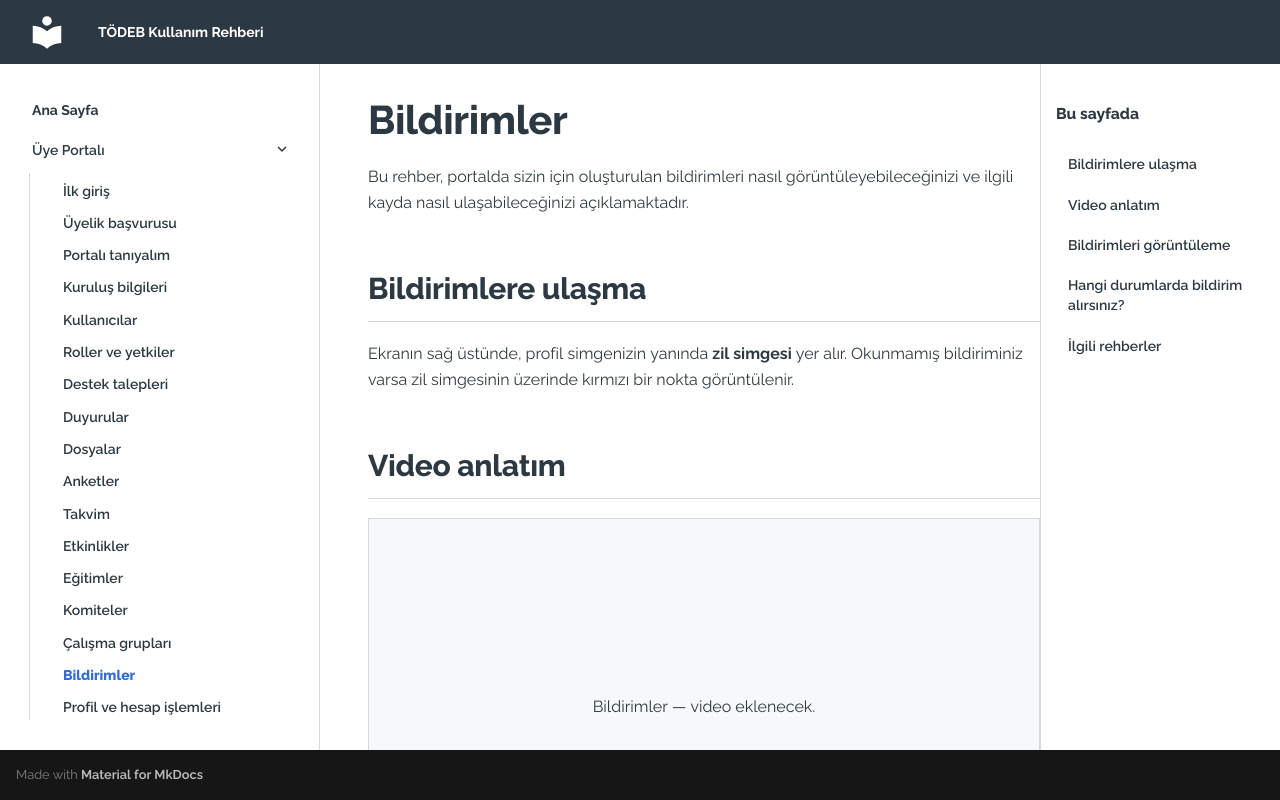

repository: alpbayram/todeb-kullanim-rehberi · page: uye-portali/bildirimler/index.html · generator: mkdocs

# Bildirimler

Bu rehber, portalda sizin için oluşturulan bildirimleri nasıl görüntüleyebileceğinizi ve ilgili kayda nasıl ulaşabileceğinizi açıklamaktadır.

## Bildirimlere ulaşma

Ekranın sağ üstünde, profil simgenizin yanında **zil simgesi** yer alır. Okunmamış bildiriminiz varsa zil simgesinin üzerinde kırmızı bir nokta görüntülenir.

## Video anlatım

<div class="guide-video guide-video--placeholder" role="note" aria-label="Video henüz eklenmedi">
  <span>Bildirimler — video eklenecek.</span>
</div>

## Bildirimleri görüntüleme

1. Zil simgesine tıklayın. Son bildirimleriniz bir liste hâlinde açılır. Her bildirimde bir **başlık**, kısa bir **açıklama** ve **ne zaman oluştuğu** (ör. “4 dakika önce”) görüntülenir. Hiç bildiriminiz yoksa “Bildirim bulunmuyor” ifadesi görüntülenir.
2. Bir bildirime tıkladığınızda, bildirimin ilgili olduğu sayfa açılır. Örneğin bir destek talebi bildirimi, talebin detay panelini açar.
3. Tüm bildirimlerinizi görmek için listenin altındaki **Tümünü gör** bağlantısına tıklayın. **Bildirimler** sayfası açılır ve bildirimleriniz en yeniden en eskiye doğru listelenir.
4. Bildirimler sayfasında bir bildirime tıklayarak ilgili sayfaya gidebilirsiniz.
5. Tüm bildirimleri okundu olarak işaretlemek için sayfanın üstündeki **Tümünü okundu işaretle** düğmesine tıklayın. Okunmamış bildirim kalmadığında zil simgesindeki kırmızı nokta kalkar.

## Hangi durumlarda bildirim alırsınız?

| Bildirim | Ne zaman oluşur? |
| --- | --- |
| **Destek Talebiniz Alındı** | Bir destek talebi oluşturduğunuzda |
| **Destek Talebiniz Yanıtlandı** | TÖDEB talebinize yanıt verdiğinde |
| **Yeni Duyuru** | TÖDEB yeni bir duyuru yayımladığında |
| **Yeni Önemli Dosyalar Mevcut** | Son girişinizden bu yana önemli olarak işaretlenmiş yeni dosya(lar) yüklendiğinde (“Son girişinizden bu yana 1 yeni önemli dosya yüklendi.”). Bildirim, portala giriş yaptığınızda oluşturulur. |
| **Yeni Dosyalar Mevcut** | Son girişinizden bu yana yeni dosya(lar) yüklendiğinde (“Son girişinizden bu yana 2 yeni dosya yüklendi.”). Bildirim, portala giriş yaptığınızda oluşturulur. |

> **Bilgi:** Etkinlik veya eğitime başvuru yapmak, bir anketi yanıtlamak ve dosya indirmek gibi kendi yaptığınız işlemler için bildirim oluşmaz; bu işlemlerin sonucunu işlemi yaptığınız ekranda görüntülenen mesajdan takip edebilirsiniz.

> **Bilgi:** Zil simgesi ve **Bildirimler** sayfası, rolünüzde **Bildirimleri Görüntüleme** yetkisi bulunan kullanıcılara görüntülenir. Bu yetkiye sahip değilseniz zil simgesi görünmez ve bildirim sayfasına gitmeye çalıştığınızda **Genel Bilgiler** sayfasına yönlendirilirsiniz.  
> *→ Yetkiler için [Roller ve yetkiler](roller-ve-yetkiler.md) rehberine bakın.*

<!-- REVIEW:START BILDIRIM-02 -->
<div class="review-note" data-review-id="BILDIRIM-02" role="note">
<strong>[Karar bekliyor] BILDIRIM-02</strong>
<p>Etkinlik/eğitim hatırlatmaları, destek talebi durum değişikliği ve komite bildirimleri ekranda üretilemediği için tabloda yer almıyor; yazılım tarafında bu bildirimlerin planlanıp planlanmadığı netleştiğinde eklenecek. Etkinlik ve eğitim başvurularının sonucu e-posta ile iletildiği için bu başvurular için portalda bildirim oluşmaz. “Son 5 bildirim” sınırı doğrulanmadı.</p>
</div>
<!-- REVIEW:END BILDIRIM-02 -->

## İlgili rehberler

- [Destek talepleri](destek-talepleri.md)
- [Duyurular](duyurular.md)
